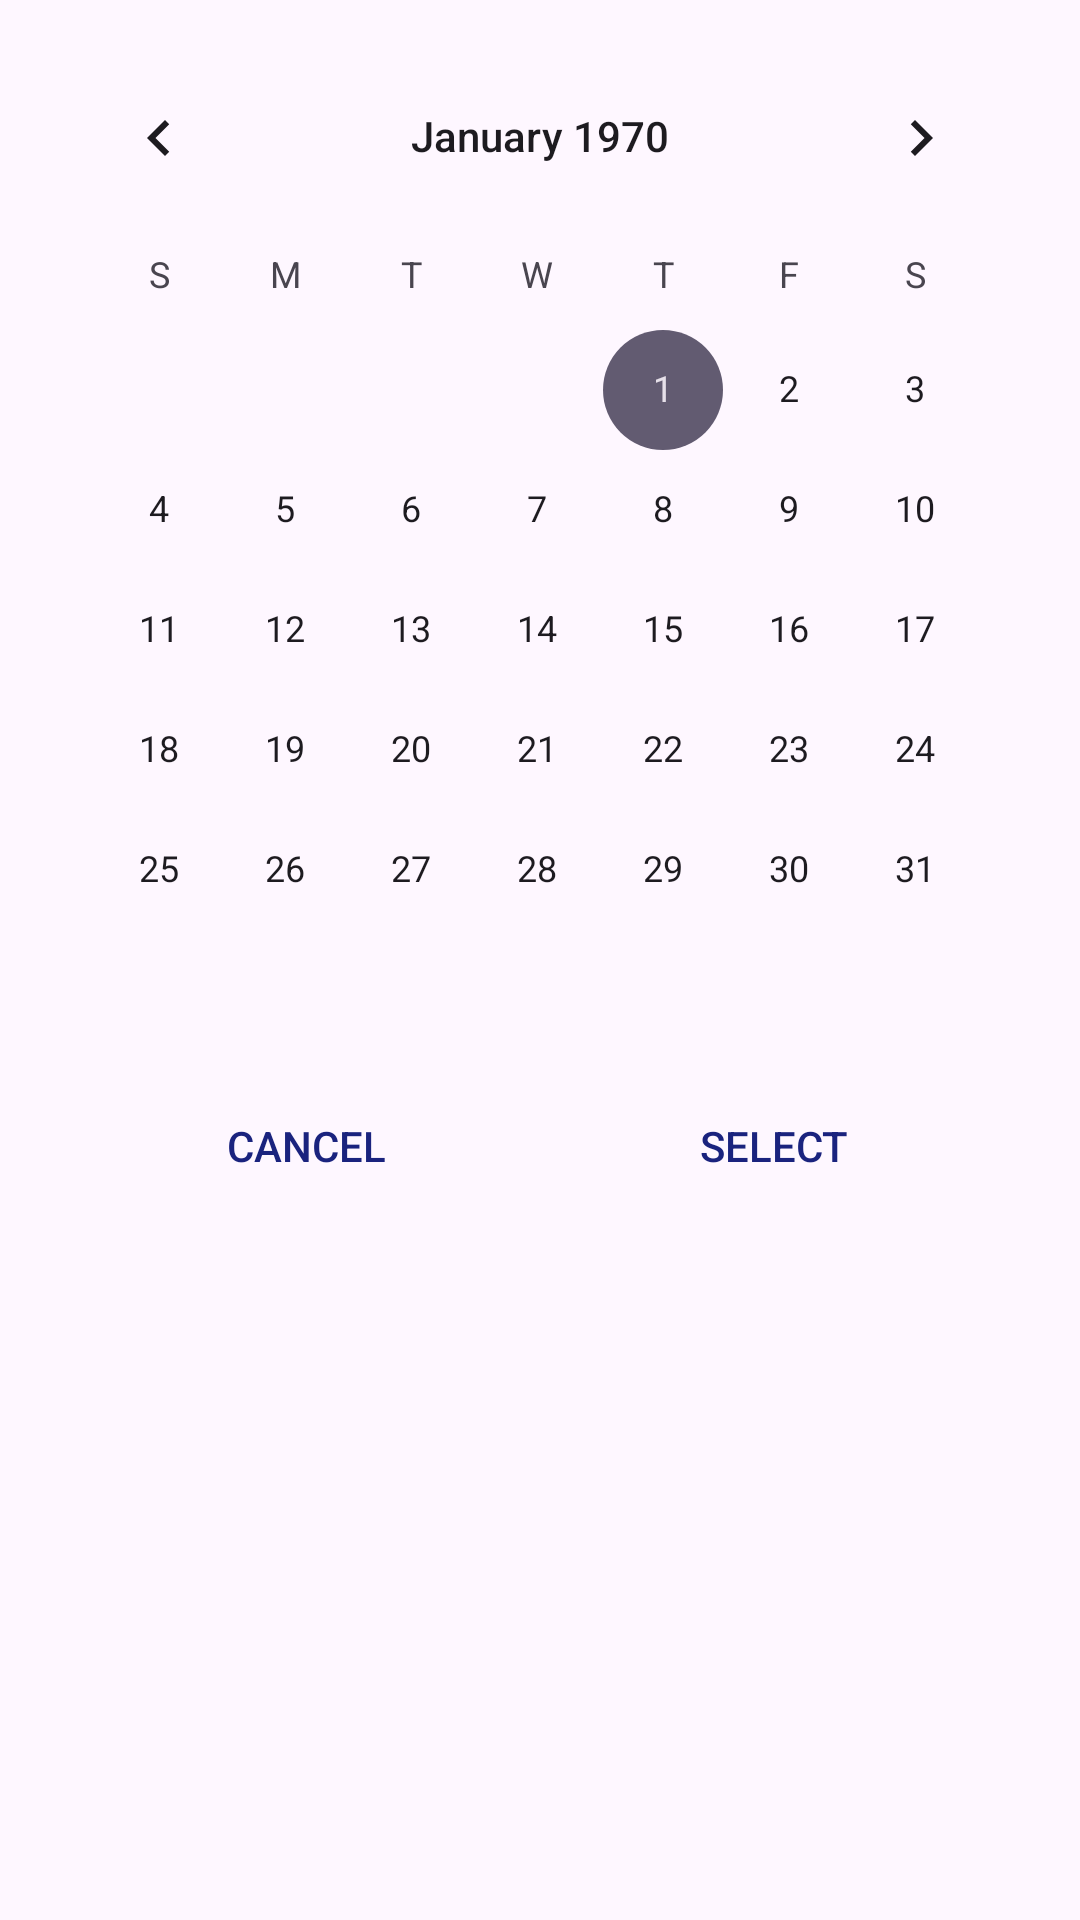

Android layout source for this screen:
<!-- AndroidManifest.xml: application theme Theme.MyContactList -->
<!-- res/layout/select_date.xml -->
<?xml version="1.0" encoding="utf-8"?>
<LinearLayout xmlns:android="http://schemas.android.com/apk/res/android"
    android:layout_width="match_parent"
    android:layout_height="wrap_content"
    android:orientation="vertical"
    android:gravity="end"
    android:padding="12dp">

    <CalendarView
        android:id="@+id/calendarView"
        android:layout_width="match_parent"
        android:layout_height="wrap_content" />

    <LinearLayout
        style="?android:attr/borderlessButtonStyle"
        android:layout_width="match_parent"
        android:layout_height="wrap_content"
        android:orientation="horizontal"
        android:gravity="end"
        android:paddingTop="8dp">

        <Button
            android:id="@+id/buttonCancel"
            style="?android:attr/borderlessButtonStyle"
            android:layout_width="wrap_content"
            android:layout_height="wrap_content"
            android:layout_weight="1"
            android:text="@string/cancel"
            android:textColor="@color/dialog_button_color" />

        <Button
            android:id="@+id/buttonSelect"
            style="?android:attr/borderlessButtonStyle"
            android:layout_width="wrap_content"
            android:layout_height="wrap_content"
            android:layout_weight="1"
            android:text="@string/select"
            android:textColor="@color/dialog_button_color" />

    </LinearLayout>

</LinearLayout>
<!-- resources referenced by this layout -->
<resources>
  <color name="dialog_button_color">#1A237E</color>
  <string name="cancel">Cancel</string>
  <string name="select">Select</string>
  <style name="Theme.MyContactList" parent="Base.Theme.MyContactList" />
  <style name="Base.Theme.MyContactList" parent="Theme.Material3.DayNight.NoActionBar">
          
          
      </style>
</resources>
